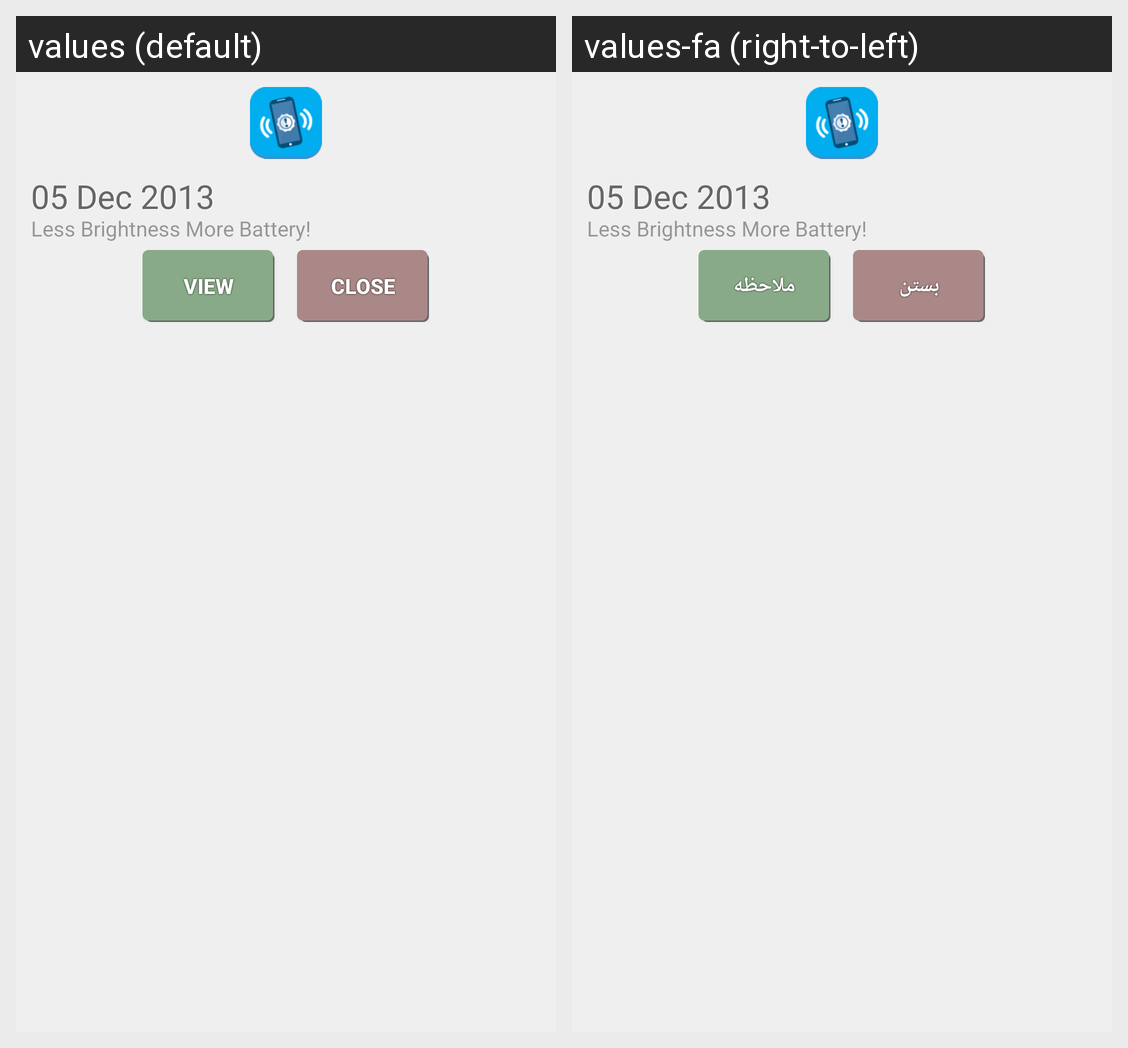

The same Android screen rendered under two of its app's locales, left to right. List the strings drawn on it with the default value and each locale's translation.
Android screen res/layout/gcm_dialog.xml rendered under 2 locales, left to right: values (default), values-fa (right-to-left). Device: Nexus 5 (rendered at 1080×1920; each locale shown at half size, 540×960, under a caption strip naming it); theme Theme.AppCompat.Light.NoActionBar.
Strings drawn on this screen, with the default value and each locale's value (text and hints the layout hard-codes, and strings that could not be matched under every locale, appear in the picture but are not listed):

view
  values: View
  values-fa: ملاحظه

close
  values: Close
  values-fa: بستن
